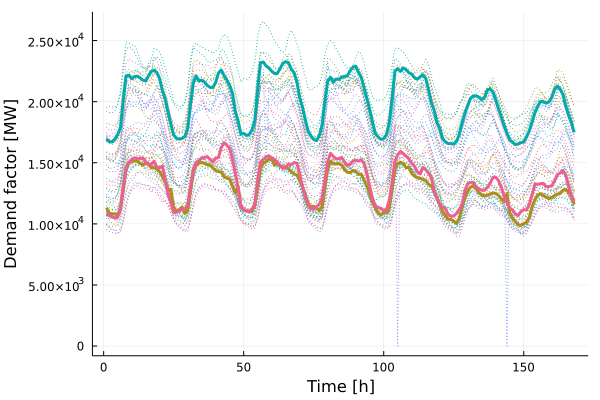

The table this chart was drawn from, first rows:
x1, x2, x3
11326, 16944, 10783
10873, 16727, 10679
10830, 16708, 10592
10809, 16945, 10491
10718, 17301, 10535
11301, 17874, 11239
12846, 20125, 12966
14610, 22091, 14493
15038, 22161, 15019
15129, 21881, 15275
15143, 22048, 15377
15140, 22090, 15350
14953, 21948, 15367
14829, 21761, 15382
14962, 21697, 15079
14937, 22122, 14814
14580, 22482, 14872
14630, 22576, 15133
14462, 22384, 14646
14262, 21881, 14593
13850, 20870, 14735
13440, 20208, 13600
12757, 19113, 12404
12814, 18150, 11806
11320, 17279, 10935
11075, 16992, 10953
11152, 16937, 11043
11381, 16993, 11213
10856, 17152, 11207
11103, 17818, 11571
12661, 19726, 13035
14212, 21489, 14480
14830, 22115, 15014
14976, 21681, 15152
15034, 21763, 15387
14952, 21615, 15447
14833, 21335, 15502
14811, 21172, 15275
14564, 21157, 15062
14343, 21580, 15373
14279, 22355, 15439
14240, 22594, 16249
13829, 22138, 16654
13738, 21773, 16417
13657, 21334, 16207
13041, 20689, 15271
12521, 19217, 14189
13088, 18454, 12945
11421, 17331, 11473
11109, 17408, 11126
11078, 17234, 11032
10979, 17322, 11037
11013, 17706, 11162
11558, 18489, 11710
12970, 21038, 13601
14527, 23190, 15070
14974, 23243, 15274
15108, 22930, 15482
15262, 22769, 15571
15373, 22490, 15416
... 108 more rows
